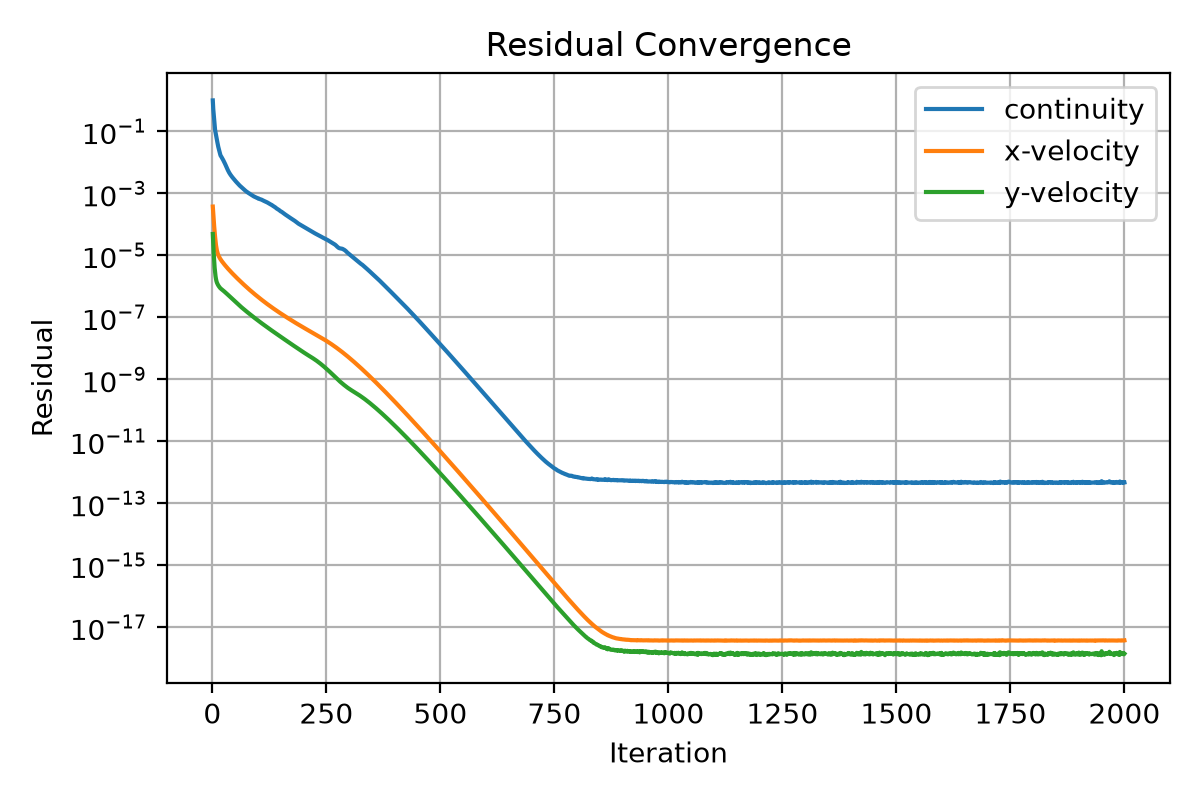

The data file committed next to this chart (first rows):
iter, continuity, x-velocity, y-velocity
1, 1.0, 0.0003754, 4.893534958118626e-05
2, 0.5246, 0.0002219, 2.226938200944528e-05
3, 0.3606, 0.0001342, 1.122603651741902e-05
4, 0.2432, 8.68881102855672e-05, 6.318647431143219e-06
5, 0.1579, 5.779576387814544e-05, 3.989955213161435e-06
6, 0.1113, 3.976466323690942e-05, 2.780489073857389e-06
7, 0.09193, 2.830542881956246e-05, 2.109298132685848e-06
8, 0.07885, 2.13006695640924e-05, 1.715533102515707e-06
9, 0.06566, 1.697099712176364e-05, 1.470740216548136e-06
10, 0.05412, 1.429511339811424e-05, 1.318702189813556e-06
11, 0.04447, 1.250517288532999e-05, 1.217713692323355e-06
12, 0.03732, 1.12301676365163e-05, 1.139919860133748e-06
13, 0.03168, 1.026524768242749e-05, 1.071312002834853e-06
14, 0.02754, 9.49682106260592e-06, 1.017798985005542e-06
15, 0.024, 8.863274123864571e-06, 9.689923473944732e-07
16, 0.02109, 8.326561983847238e-06, 9.264839189793225e-07
17, 0.01868, 7.859415479033972e-06, 8.888602765561237e-07
18, 0.01665, 7.445519530667119e-06, 8.559916092716868e-07
19, 0.01585, 7.075128759649696e-06, 8.344181747076466e-07
20, 0.01498, 6.738166863628052e-06, 8.125182079240029e-07
21, 0.01414, 6.428795829259515e-06, 7.906462033769829e-07
22, 0.0133, 6.142538246013427e-06, 7.686606123440126e-07
23, 0.01249, 5.874320198680343e-06, 7.469438725457951e-07
24, 0.01173, 5.625043024847318e-06, 7.258912731245107e-07
25, 0.01098, 5.389491065095243e-06, 7.059723807913706e-07
26, 0.01027, 5.166453354633015e-06, 6.864758717732982e-07
27, 0.009548, 4.956307710861598e-06, 6.668800712009926e-07
28, 0.00889, 4.756401981869921e-06, 6.47515859588161e-07
29, 0.008212, 4.566895512765565e-06, 6.278309727288713e-07
30, 0.007614, 4.387541647079666e-06, 6.088123636986168e-07
31, 0.007051, 4.217222134157968e-06, 5.903851615292268e-07
32, 0.006537, 4.055609980768027e-06, 5.721104447554783e-07
33, 0.00606, 3.901763156428427e-06, 5.547016922563359e-07
34, 0.005621, 3.755490657723726e-06, 5.374510190169044e-07
35, 0.005246, 3.616639032008535e-06, 5.210272745964279e-07
36, 0.00491, 3.484040268256429e-06, 5.051671877215855e-07
37, 0.004635, 3.356896533660718e-06, 4.897247274474221e-07
38, 0.004378, 3.235173716607544e-06, 4.74601005768941e-07
39, 0.004145, 3.119102618152918e-06, 4.598126324792384e-07
40, 0.003953, 3.008284309238223e-06, 4.455270866666278e-07
41, 0.003768, 2.901938513172694e-06, 4.313297796188407e-07
42, 0.003599, 2.799753419671561e-06, 4.175243287819554e-07
43, 0.003437, 2.701606009066638e-06, 4.040656717884682e-07
44, 0.003294, 2.607580404335461e-06, 3.91068600279739e-07
45, 0.00316, 2.517652999232483e-06, 3.785663508124097e-07
46, 0.003029, 2.431328469619072e-06, 3.66503388336679e-07
47, 0.002912, 2.348864366446648e-06, 3.549395543860933e-07
48, 0.002795, 2.269631068136121e-06, 3.438619402476462e-07
49, 0.002685, 2.193293601888357e-06, 3.331746516786288e-07
50, 0.002575, 2.119850706589446e-06, 3.227540432356048e-07
51, 0.002473, 2.048977832809496e-06, 3.126794960119091e-07
52, 0.002385, 1.980651122270723e-06, 3.030511169536226e-07
53, 0.002298, 1.915170004264073e-06, 2.938047523821321e-07
54, 0.002216, 1.851963454162324e-06, 2.848209500737118e-07
55, 0.002137, 1.791124997782163e-06, 2.761289347030021e-07
56, 0.002065, 1.732722198052648e-06, 2.677366050423348e-07
57, 0.001989, 1.676456155524144e-06, 2.595890014153539e-07
58, 0.001914, 1.621883627080672e-06, 2.516892120124715e-07
59, 0.001851, 1.569355602563893e-06, 2.441830196699502e-07
60, 0.001783, 1.518737172533996e-06, 2.369556629192639e-07
... 1,940 more rows
